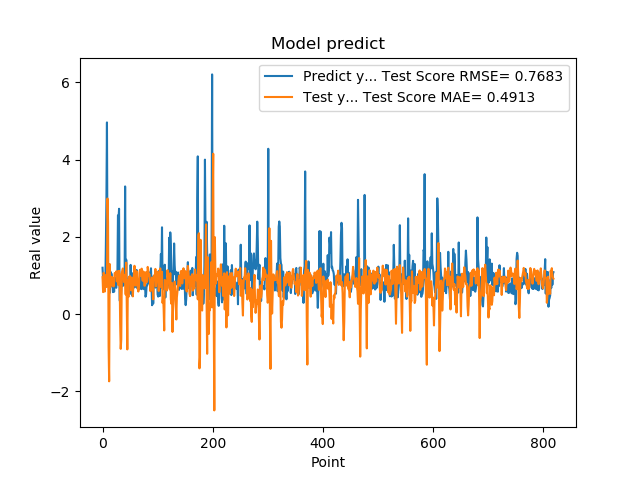

The file beside this chart, header and first rows:
1.201630949974060059e+00, 9.558728406818841616e-01
8.802530169486999512e-01, 5.708077286173830478e-01
8.531429767608642578e-01, 1.071340219854235887e+00
7.591750025749206543e-01, 9.726916823906994747e-01
1.005007982254028320e+00, 5.837081782260727936e-01
7.687720060348510742e-01, 8.085231883301990941e-01
1.740013241767883301e+00, 1.013716379153374758e+00
2.913533687591552734e+00, 7.036483475838344326e-01
4.963075160980224609e+00, 8.514613120222596088e-01
1.471215128898620605e+00, 2.992902157089990300e+00
1.000648975372314453e+00, 2.394674967338233262e+00
8.220189809799194336e-01, -8.523960551928091434e-01
9.362199902534482643e-01, -1.738817528773118015e+00
5.486897230148315430e-01, 1.298147083512752653e+00
1.111255049705505371e+00, 6.989306265458623546e-01
7.148039937019348145e-01, 7.754993809441989017e-01
1.052167057991027832e+00, 9.673575228285750116e-01
8.955980539321898304e-01, 9.622002793184450953e-01
7.769405245780944824e-01, 7.452177586639718854e-01
5.699509978294372559e-01, 9.264666680093137652e-01
8.244060277938842773e-01, 7.189683892410626553e-01
5.800840258598327637e-01, 8.236766836628189870e-01
9.488009810447691761e-01, 1.061918594514352776e+00
7.918390035629272461e-01, 1.068586653653263108e+00
6.937990188598632812e-01, 1.045967332863209753e+00
6.834830045700073242e-01, 1.109062638507217535e+00
9.433320164680479847e-01, 8.460967479303306282e-01
1.032713770866394043e+00, 9.988885573899842774e-01
2.556216001510620117e+00, 1.112966288895009814e+00
2.464895963668823242e+00, 7.499131274383076251e-01
2.728049993515014204e+00, 1.120688561389879156e+00
3.558506965637206476e-01, 1.027400915206270637e+00
3.262020051479339600e-01, -2.496335686638089246e-01
3.781589865684509277e-01, -8.988782200302223302e-01
6.306380033493041992e-01, -6.544554729733619292e-01
8.854129910469055176e-01, 1.056065272619151951e+00
9.743152856826782227e-01, 1.141497612671667383e+00
7.307389974594116211e-01, 1.184270347616143582e+00
9.521890282630921520e-01, 1.040052153478616237e+00
1.011654973030090332e+00, 8.301584743320488124e-01
7.643579840660095215e-01, 8.640634596797568401e-01
3.306220054626464844e+00, 1.009517558815463456e+00
7.543110251426696777e-01, 5.077831940806865063e-01
1.409499049186706321e+00, 1.333554884063027135e+00
6.401469707489013672e-01, 1.558713254142077564e-01
8.640019893646240234e-01, -9.126047336344731420e-01
8.469420075416564941e-01, 8.755831676594573176e-01
7.976629734039306641e-01, 4.433410575130830589e-01
9.555831551551821068e-01, 9.695897361844619811e-01
9.546210169792175293e-01, 9.341480459453801455e-01
5.251880288124084473e-01, 9.832469159003989212e-01
1.275226235389709695e+00, 9.421537167699310933e-01
8.355640172958374023e-01, 6.171214955292778637e-01
7.640249729156494141e-01, 9.416665632322533952e-01
4.752210080623626154e-01, 9.392907211368846099e-01
7.414129972457885742e-01, 4.597698416583153591e-01
1.069700956344604492e+00, 7.656124832472390729e-01
7.892770171165466309e-01, 1.025176009820004674e+00
6.914690136909484863e-01, 1.251817005826860951e+00
7.093830108642578125e-01, 8.810061519260218299e-01
1.115731000900268555e+00, 7.400728263497428072e-01
... 759 more rows
